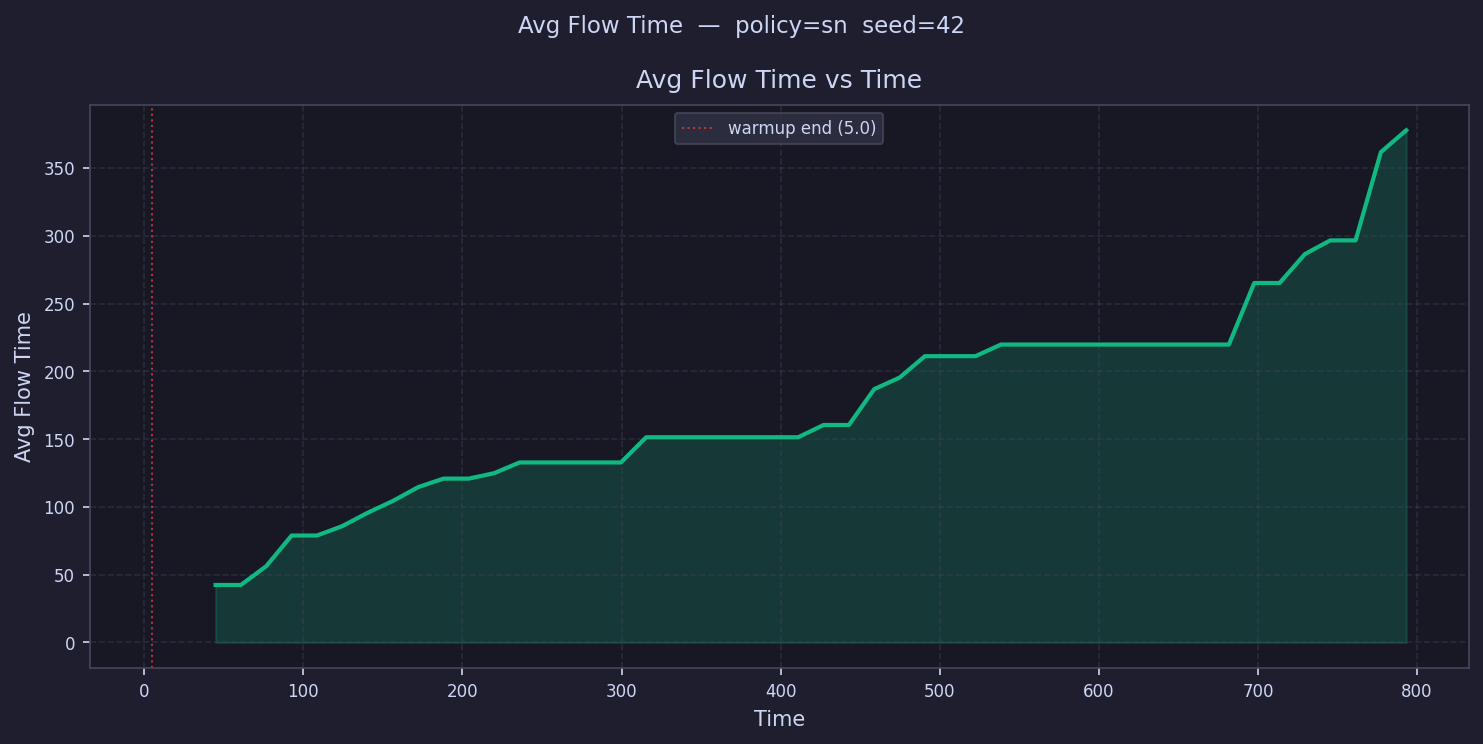

Values plotted in this chart, from the file beside it:
time, avg_flow_time
12.96, 
28.89, 
44.81, 42.41
60.74, 42.41
76.66, 56.25
92.58, 78.88
108.5, 78.88
124.4, 85.81
140.4, 95.62
156.3, 104.4
172.2, 114.6
188.1, 120.9
204.1, 120.9
220, 124.9
235.9, 132.8
251.8, 132.8
267.8, 132.8
283.7, 132.8
299.6, 132.8
315.5, 151.4
331.4, 151.4
347.4, 151.4
363.3, 151.4
379.2, 151.4
395.1, 151.4
411.1, 151.4
427, 160.4
442.9, 160.4
458.8, 186.9
474.8, 195.3
490.7, 211.2
506.6, 211.2
522.5, 211.2
538.5, 219.8
554.4, 219.8
570.3, 219.8
586.2, 219.8
602.2, 219.8
618.1, 219.8
634, 219.8
649.9, 219.8
665.9, 219.8
681.8, 219.8
697.7, 265.2
713.6, 265.2
729.6, 286.5
745.5, 296.6
761.4, 296.6
777.3, 361.7
793.3, 377.8
